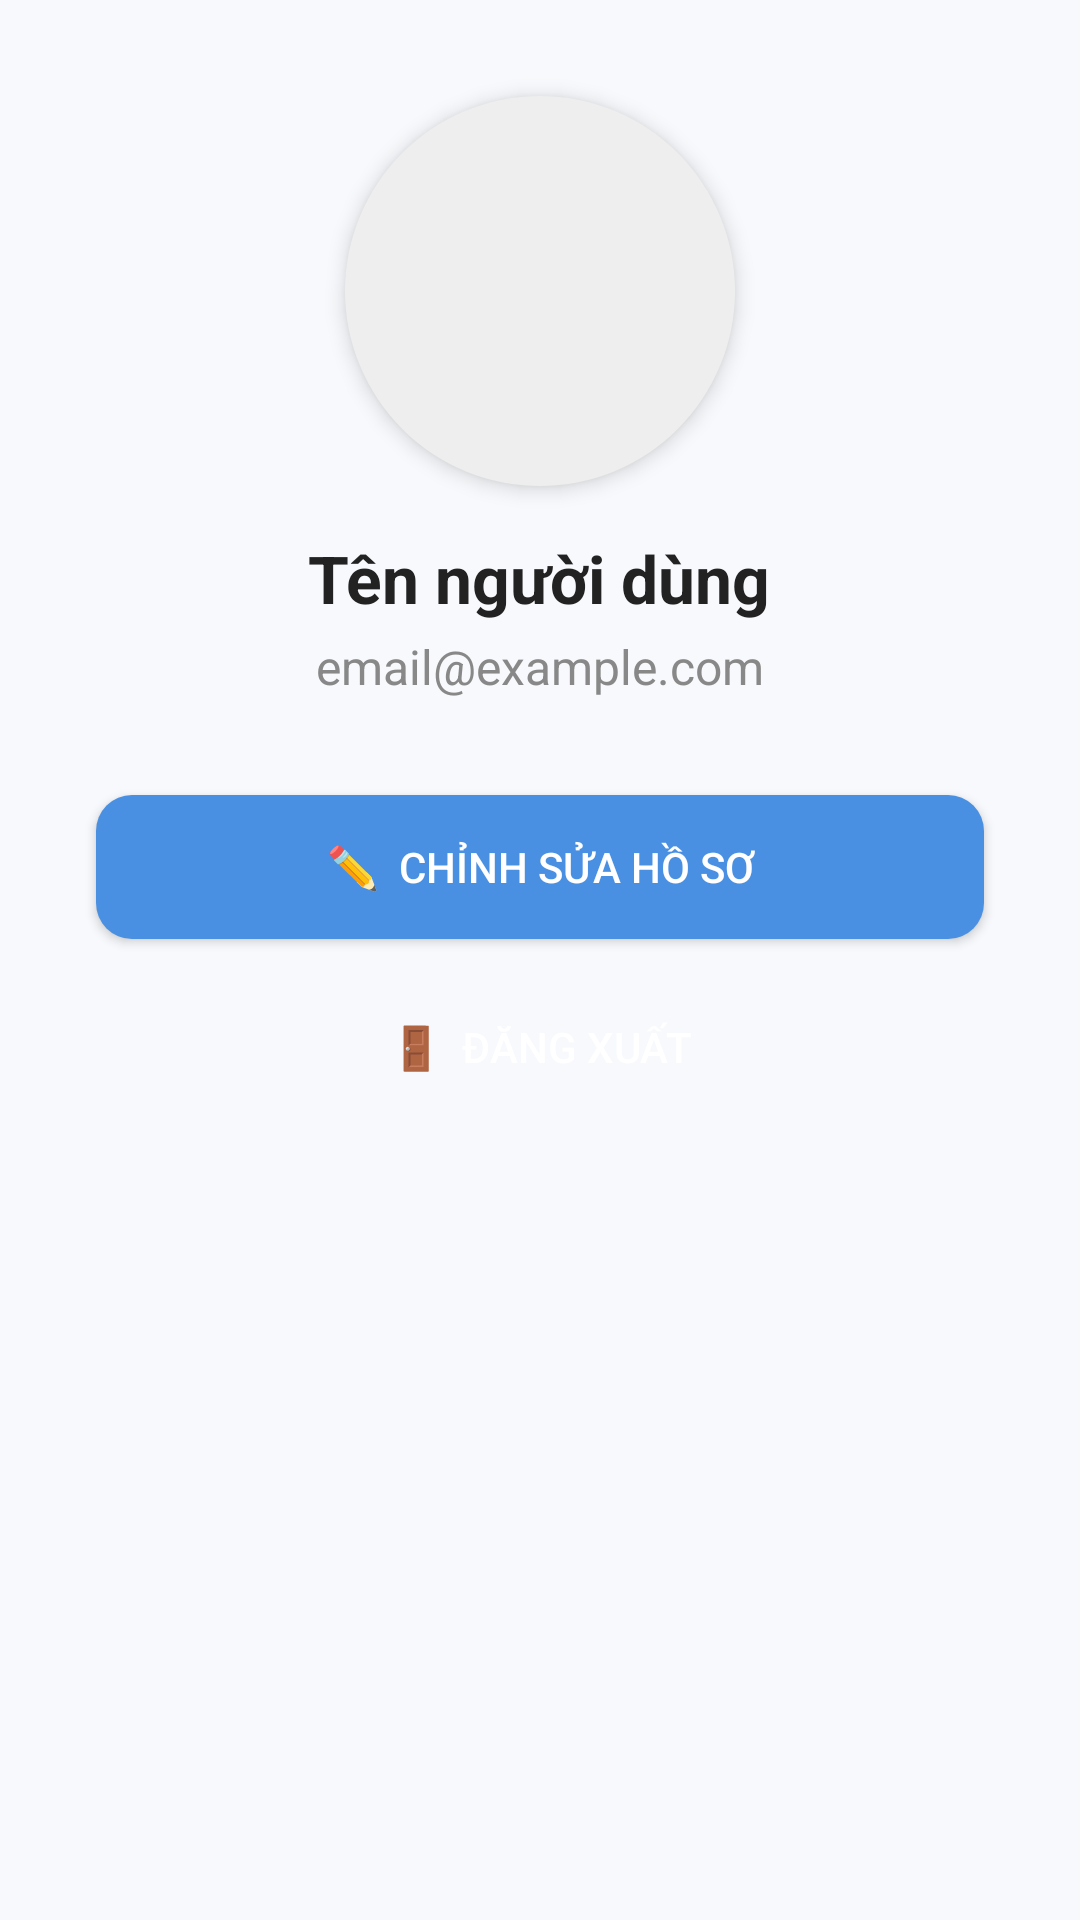

Here is an Android app screen rendered from its layout file. Give the layout XML and the strings, colors and styles it references.
<!-- AndroidManifest.xml: application theme Theme.GaraCar -->
<!-- res/layout/fragment_profile.xml -->
<?xml version="1.0" encoding="utf-8"?>
<ScrollView xmlns:android="http://schemas.android.com/apk/res/android"
    android:layout_width="match_parent"
    android:layout_height="match_parent"
    android:background="#F7F9FC"
    android:padding="16dp">

    <LinearLayout
        android:layout_width="match_parent"
        android:layout_height="wrap_content"
        android:orientation="vertical"
        android:gravity="center_horizontal">

        <FrameLayout
            android:layout_width="130dp"
            android:layout_height="130dp"
            android:layout_marginTop="16dp"
            android:background="@drawable/circle_background"
            android:elevation="4dp">

            <ImageView
                android:id="@+id/profile_image"
                android:layout_width="match_parent"
                android:layout_height="match_parent"
                android:src="@drawable/ic_person"
                android:scaleType="centerInside"
                android:padding="24dp" />
        </FrameLayout>

        <TextView
            android:id="@+id/tvName"
            android:layout_width="wrap_content"
            android:layout_height="wrap_content"
            android:text="Tên người dùng"
            android:textSize="22sp"
            android:textStyle="bold"
            android:textColor="#222222"
            android:layout_marginTop="16dp" />

        <TextView
            android:id="@+id/tvEmail"
            android:layout_width="wrap_content"
            android:layout_height="wrap_content"
            android:text="email@example.com"
            android:textSize="16sp"
            android:textColor="#888888"
            android:layout_marginTop="4dp" />

        <Button
            android:id="@+id/btnEditProfile"
            android:layout_width="match_parent"
            android:layout_height="wrap_content"
            android:text="✏️  Chỉnh sửa hồ sơ"
            android:backgroundTint="#4A90E2"
            android:textColor="@android:color/white"
            android:layout_marginTop="32dp"
            android:layout_marginHorizontal="16dp"
            android:paddingVertical="12dp"
            android:background="@drawable/rounded_button_blue" />

        <Button
            android:id="@+id/btnLogout"
            android:layout_width="match_parent"
            android:layout_height="wrap_content"
            android:text="🚪  Đăng xuất"
            android:textColor="@android:color/white"
            android:layout_marginTop="12dp"
            android:layout_marginBottom="32dp"
            android:layout_marginHorizontal="16dp"
            android:paddingVertical="12dp"
            android:background="@drawable/rounded_button_red" />

    </LinearLayout>
</ScrollView>
<!-- resources referenced by this layout -->
<resources>
  <!-- drawable circle_background (drawable) -->
  <shape xmlns:android="http://schemas.android.com/apk/res/android"
      android:shape="oval">
      <solid android:color="#EEEEEE" />
      <size android:width="120dp" android:height="120dp"/>
  </shape>
  <!-- drawable rounded_button_blue (drawable) -->
  <shape xmlns:android="http://schemas.android.com/apk/res/android"
      android:shape="rectangle">
      <solid android:color="#4A90E2" />
      <corners android:radius="12dp" />
  </shape>
  <style name="Theme.GaraCar" parent="Base.Theme.GaraCar" />
  <style name="Base.Theme.GaraCar" parent="Theme.Material3.DayNight.NoActionBar">
          
          
      </style>
</resources>
